2-way image classification set "dataset" from GitHub (duckyies/Fruit-Plucking-Manipulator); label vocabulary: ripe, unripe.

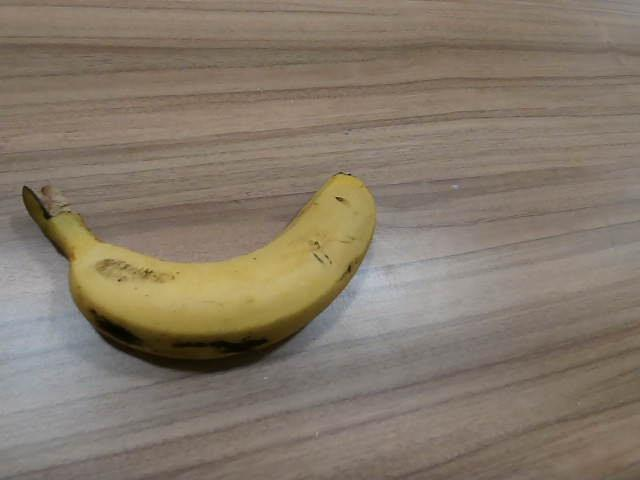
Label: ripe

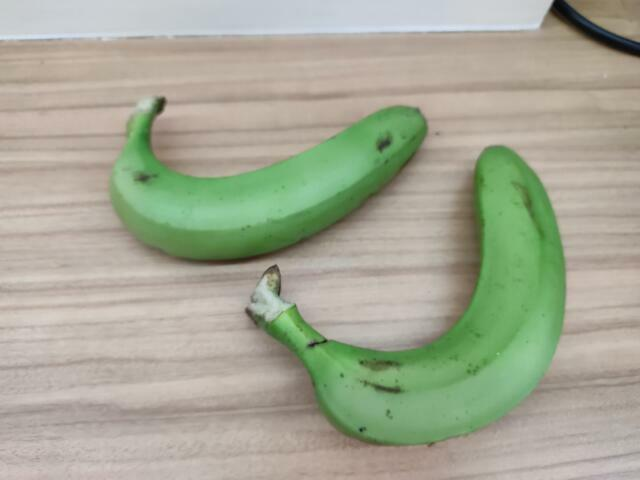
Label: unripe

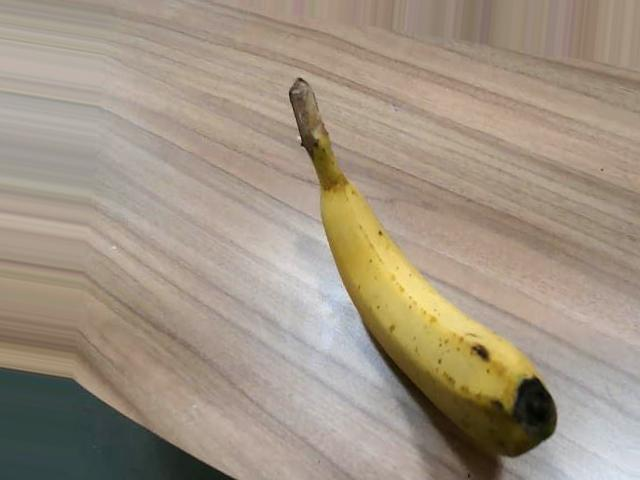
Label: ripe

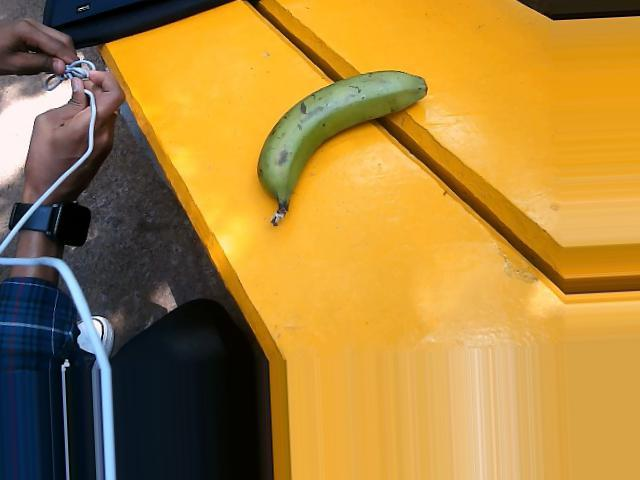
Label: unripe

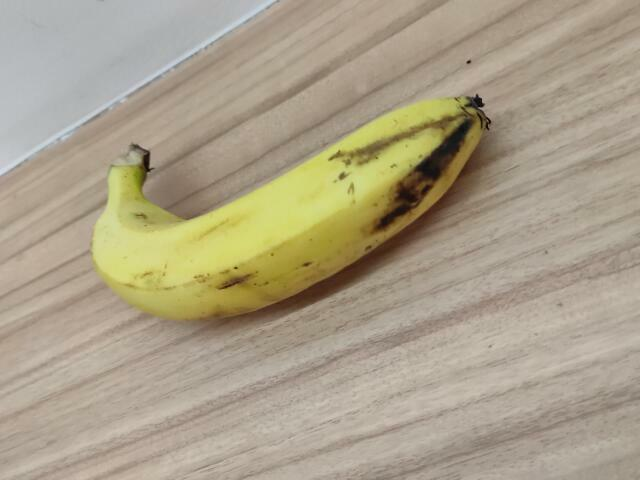
Label: ripe

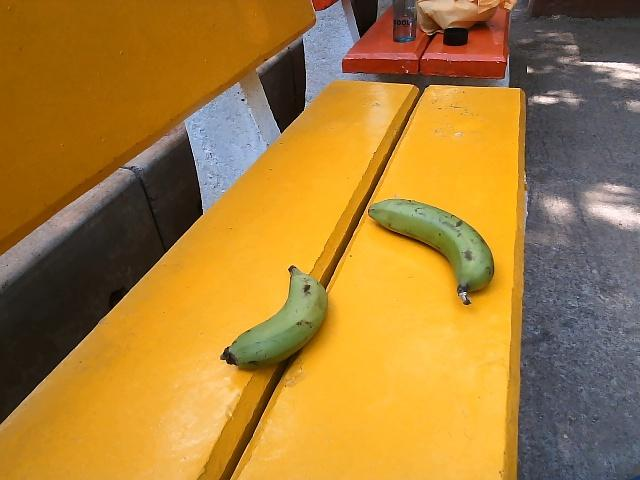
Label: unripe
